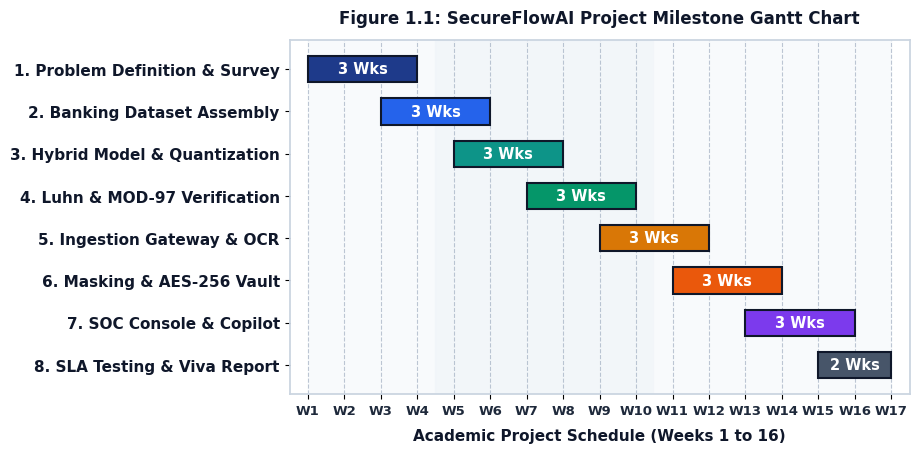
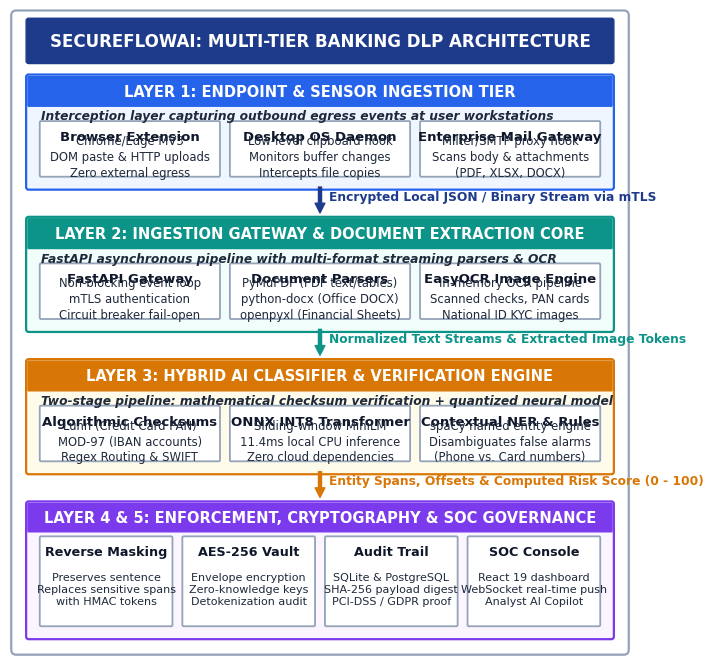
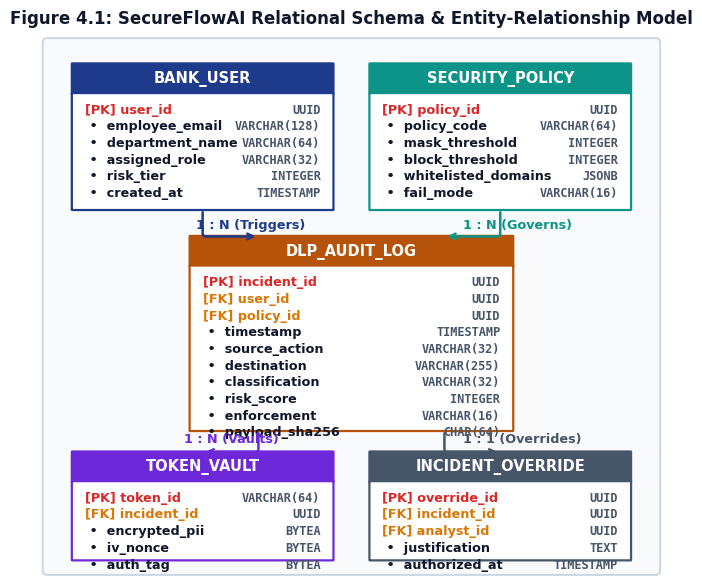
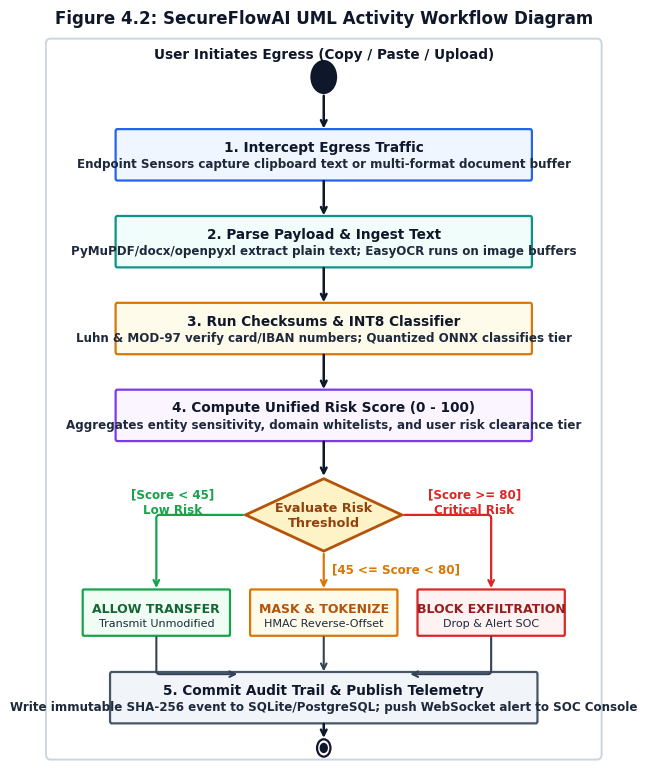
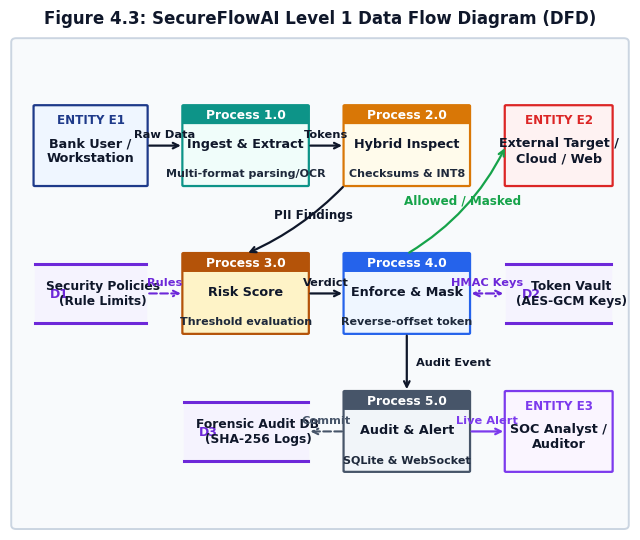
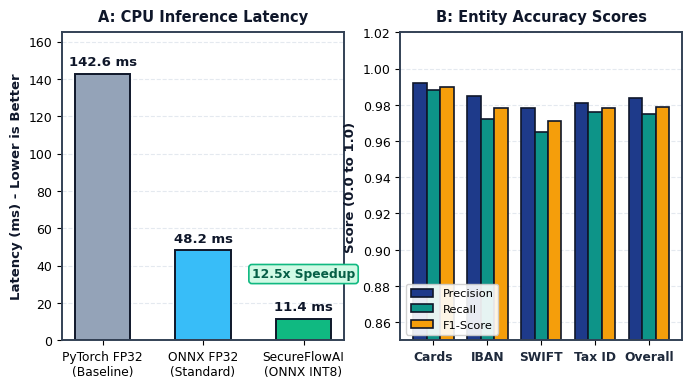

Generate these figures, in order, with matplotlib:
import os
import matplotlib.pyplot as plt
import matplotlib.patches as patches
from matplotlib.patches import FancyBboxPatch, Rectangle, Circle, Polygon
import numpy as np

os.makedirs("report_assets", exist_ok=True)
os.makedirs("docs/reports/assets", exist_ok=True)

# Clean, professional typography
plt.rcParams['font.family'] = 'sans-serif'
plt.rcParams['font.sans-serif'] = ['DejaVu Sans', 'Arial', 'Helvetica']
plt.rcParams['axes.edgecolor'] = '#334155'
plt.rcParams['axes.linewidth'] = 1.4

def save_fig(fig, filename):
    for target in [f"report_assets/{filename}", f"docs/reports/assets/{filename}"]:
        fig.savefig(target, dpi=300, bbox_inches='tight', pad_inches=0.1)
    print(f"Saved ultra-crisp {filename}")

# ==============================================================================
# 1. GANTT CHART (Fig 1.1)
# ==============================================================================
def create_crisp_gantt():
    fig, ax = plt.subplots(figsize=(8.0, 4.6), dpi=300)
    
    tasks = [
        "1. Problem Definition & Survey",
        "2. Banking Dataset Assembly",
        "3. Hybrid Model & Quantization",
        "4. Luhn & MOD-97 Verification",
        "5. Ingestion Gateway & OCR",
        "6. Masking & AES-256 Vault",
        "7. SOC Console & Copilot",
        "8. SLA Testing & Viva Report"
    ]
    
    start_weeks = [1, 3, 5, 7, 9, 11, 13, 15]
    durations   = [3, 3, 3, 3, 3, 3, 3, 2]
    
    y_pos = np.arange(len(tasks))
    bar_colors = [
        '#1E3A8A', '#2563EB', '#0D9488', '#059669',
        '#D97706', '#EA580C', '#7C3AED', '#475569'
    ]
    
    for i in range(len(tasks)):
        ax.barh(y_pos[i], durations[i], left=start_weeks[i], height=0.62,
                color=bar_colors[i], edgecolor='#0F172A', linewidth=1.5, zorder=3)
        ax.text(start_weeks[i] + durations[i] / 2, y_pos[i], f"{durations[i]} Wks",
                ha='center', va='center', color='white', fontweight='bold', fontsize=10.5, zorder=4)

    ax.set_yticks(y_pos)
    ax.set_yticklabels(tasks, fontsize=11.0, fontweight='bold', color='#0F172A')
    ax.invert_yaxis()
    
    ax.set_xlim(0.5, 17.5)
    ax.set_xticks(range(1, 18))
    ax.set_xticklabels([f"W{w}" for w in range(1, 18)], fontsize=9.5, fontweight='bold', color='#1E293B')
    ax.set_xlabel("Academic Project Schedule (Weeks 1 to 16)", fontsize=11.0, fontweight='bold', labelpad=8, color='#0F172A')
    
    ax.grid(axis='x', linestyle='--', alpha=0.6, color='#94A3B8', zorder=1)
    ax.set_axisbelow(True)
    
    ax.axvspan(1, 4.5, color='#F8FAFC', alpha=0.9, zorder=0)
    ax.axvspan(4.5, 10.5, color='#F1F5F9', alpha=0.9, zorder=0)
    ax.axvspan(10.5, 17, color='#F8FAFC', alpha=0.9, zorder=0)
    
    for spine in ['top', 'right', 'left', 'bottom']:
        ax.spines[spine].set_color('#CBD5E1')
        ax.spines[spine].set_linewidth(1.3)
        
    ax.set_title("Figure 1.1: SecureFlowAI Project Milestone Gantt Chart",
                 fontsize=12.0, fontweight='bold', color='#0F172A', pad=12)
    save_fig(fig, "fig1_1_gantt.png")
    plt.close()

# ==============================================================================
# 2. SYSTEM ARCHITECTURE DIAGRAM (Fig 3.1)
# ==============================================================================
def create_crisp_architecture():
    fig, ax = plt.subplots(figsize=(8.0, 8.4), dpi=300)
    ax.axis('off')
    ax.set_xlim(0, 100)
    ax.set_ylim(0, 100)
    
    # Outer Card
    bg = FancyBboxPatch((1, 1), 98, 98, boxstyle="round,pad=0.8", ec="#94A3B8", fc="#FFFFFF", lw=1.6)
    ax.add_patch(bg)
    
    # Title Banner
    title_box = FancyBboxPatch((3, 92), 94, 6.2, boxstyle="round,pad=0.4", ec="#1E3A8A", fc="#1E3A8A", lw=1)
    ax.add_patch(title_box)
    ax.text(50, 95.1, "SECUREFLOWAI: MULTI-TIER BANKING DLP ARCHITECTURE",
            ha='center', va='center', color='white', fontsize=12.0, fontweight='bold')

    def draw_layer(y, h, title, subtitle, items, border_c, header_c, bg_c):
        card = FancyBboxPatch((3, y), 94, h, boxstyle="round,pad=0.4", ec=border_c, fc=bg_c, lw=1.6)
        ax.add_patch(card)
        # Header strip
        strip = FancyBboxPatch((3, y + h - 4.4), 94, 4.4, boxstyle="round,pad=0.1", ec=border_c, fc=header_c, lw=1)
        ax.add_patch(strip)
        ax.text(50, y + h - 2.2, title, ha='center', va='center', color='white', fontsize=10.5, fontweight='bold')
        ax.text(5, y + h - 6.0, subtitle, ha='left', va='center', color='#1E293B', fontsize=8.8, fontstyle='italic', fontweight='bold')
        
        n = len(items)
        sub_w = (94 - (n + 1) * 2) / n
        sub_h = h - 8.8
        for i, (b_title, b_desc) in enumerate(items):
            bx = 3 + 2 + i * (sub_w + 2)
            by = y + 1.8
            sub_card = FancyBboxPatch((bx, by), sub_w, sub_h, boxstyle="round,pad=0.2", ec="#94A3B8", fc="#FFFFFF", lw=1.3)
            ax.add_patch(sub_card)
            ax.text(bx + sub_w/2, by + sub_h - 2.2, b_title, ha='center', va='center', color='#0F172A', fontsize=9.5, fontweight='bold')
            ax.text(bx + sub_w/2, by + sub_h/2 - 1.2, b_desc, ha='center', va='center', color='#1E293B', fontsize=8.4, linespacing=1.28)

    # Layer 1
    draw_layer(
        72.5, 17,
        "LAYER 1: ENDPOINT & SENSOR INGESTION TIER",
        "Interception layer capturing outbound egress events at user workstations",
        [
            ("Browser Extension", "Chrome/Edge MV3\nDOM paste & HTTP uploads\nZero external egress"),
            ("Desktop OS Daemon", "Low-level clipboard hook\nMonitors buffer changes\nIntercepts file copies"),
            ("Enterprise Mail Gateway", "Milter/SMTP proxy hook\nScans body & attachments\n(PDF, XLSX, DOCX)")
        ],
        "#2563EB", "#2563EB", "#EFF6FF"
    )

    # Arrow 1
    ax.annotate('', xy=(50, 68.5), xytext=(50, 72.5),
                arrowprops=dict(facecolor='#1E3A8A', edgecolor='#1E3A8A', width=2.2, headwidth=7, headlength=7))
    ax.text(51.5, 70.5, "Encrypted Local JSON / Binary Stream via mTLS", color='#1E3A8A', fontsize=8.8, fontweight='bold')

    # Layer 2
    draw_layer(
        50.5, 17,
        "LAYER 2: INGESTION GATEWAY & DOCUMENT EXTRACTION CORE",
        "FastAPI asynchronous pipeline with multi-format streaming parsers & OCR",
        [
            ("FastAPI Gateway", "Non-blocking event loop\nmTLS authentication\nCircuit breaker fail-open"),
            ("Document Parsers", "PyMuPDF (PDF text/tables)\npython-docx (Office DOCX)\nopenpyxl (Financial Sheets)"),
            ("EasyOCR Image Engine", "In-memory OCR pipeline\nScanned checks, PAN cards\nNational ID KYC images")
        ],
        "#0D9488", "#0D9488", "#F0FDFA"
    )

    # Arrow 2
    ax.annotate('', xy=(50, 46.5), xytext=(50, 50.5),
                arrowprops=dict(facecolor='#0D9488', edgecolor='#0D9488', width=2.2, headwidth=7, headlength=7))
    ax.text(51.5, 48.5, "Normalized Text Streams & Extracted Image Tokens", color='#0D9488', fontsize=8.8, fontweight='bold')

    # Layer 3
    draw_layer(
        28.5, 17,
        "LAYER 3: HYBRID AI CLASSIFIER & VERIFICATION ENGINE",
        "Two-stage pipeline: mathematical checksum verification + quantized neural model",
        [
            ("Algorithmic Checksums", "Luhn (Credit Card PAN)\nMOD-97 (IBAN accounts)\nRegex Routing & SWIFT"),
            ("ONNX INT8 Transformer", "Sliding-window MiniLM\n11.4ms local CPU inference\nZero cloud dependencies"),
            ("Contextual NER & Rules", "spaCy named entity engine\nDisambiguates false alarms\n(Phone vs. Card numbers)")
        ],
        "#D97706", "#D97706", "#FFFBEB"
    )

    # Arrow 3
    ax.annotate('', xy=(50, 24.5), xytext=(50, 28.5),
                arrowprops=dict(facecolor='#D97706', edgecolor='#D97706', width=2.2, headwidth=7, headlength=7))
    ax.text(51.5, 26.5, "Entity Spans, Offsets & Computed Risk Score (0 - 100)", color='#D97706', fontsize=8.8, fontweight='bold')

    # Layer 4 & 5
    card_bot = FancyBboxPatch((3, 3), 94, 20.5, boxstyle="round,pad=0.4", ec="#7C3AED", fc="#FAF5FF", lw=1.6)
    ax.add_patch(card_bot)
    strip_bot = FancyBboxPatch((3, 19.3), 94, 4.2, boxstyle="round,pad=0.1", ec="#7C3AED", fc="#7C3AED", lw=1)
    ax.add_patch(strip_bot)
    ax.text(50, 21.4, "LAYER 4 & 5: ENFORCEMENT, CRYPTOGRAPHY & SOC GOVERNANCE",
            ha='center', va='center', color='white', fontsize=10.5, fontweight='bold')

    bot_items = [
        ("Reverse Masking", "Preserves sentence\nReplaces sensitive spans\nwith HMAC tokens"),
        ("AES-256 Vault", "Envelope encryption\nZero-knowledge keys\nDetokenization audit"),
        ("Audit Trail", "SQLite & PostgreSQL\nSHA-256 payload digest\nPCI-DSS / GDPR proof"),
        ("SOC Console", "React 19 dashboard\nWebSocket real-time push\nAnalyst AI Copilot")
    ]
    b_w = (94 - 5 * 2) / 4
    b_h = 13.5
    for i, (b_title, b_desc) in enumerate(bot_items):
        bx = 3 + 2 + i * (b_w + 2)
        by = 4.8
        sub_card = FancyBboxPatch((bx, by), b_w, b_h, boxstyle="round,pad=0.2", ec="#94A3B8", fc="#FFFFFF", lw=1.3)
        ax.add_patch(sub_card)
        ax.text(bx + b_w/2, by + b_h - 2.2, b_title, ha='center', va='center', color='#0F172A', fontsize=9.2, fontweight='bold')
        ax.text(bx + b_w/2, by + b_h/2 - 1.2, b_desc, ha='center', va='center', color='#1E293B', fontsize=8.0, linespacing=1.28)

    save_fig(fig, "fig3_1_architecture.png")
    plt.close()

# ==============================================================================
# 3. ENTITY RELATIONSHIP (ER) DIAGRAM (Fig 4.1)
# ==============================================================================
def create_crisp_er():
    fig, ax = plt.subplots(figsize=(8.0, 7.0), dpi=300)
    ax.axis('off')
    ax.set_xlim(0, 100)
    ax.set_ylim(0, 100)
    
    bg = FancyBboxPatch((1, 1), 98, 98, boxstyle="round,pad=0.8", ec="#CBD5E1", fc="#F8FAFC", lw=1.4)
    ax.add_patch(bg)
    
    def draw_entity(x, y, w, h, title, fields, color="#1E3A8A"):
        hdr = FancyBboxPatch((x, y + h - 5.5), w, 5.5, boxstyle="round,pad=0.1", ec=color, fc=color, lw=1.6)
        ax.add_patch(hdr)
        ax.text(x + w/2, y + h - 2.7, title, ha='center', va='center', color='white', fontsize=10.5, fontweight='bold')
        
        body = FancyBboxPatch((x, y), w, h - 5.5, boxstyle="round,pad=0.1", ec=color, fc='#FFFFFF', lw=1.6)
        ax.add_patch(body)
        
        for idx, (f_name, f_type, is_pk, is_fk) in enumerate(fields):
            fy = y + h - 8.4 - idx * 3.1
            prefix = "[PK] " if is_pk else ("[FK] " if is_fk else " •  ")
            f_col = "#DC2626" if is_pk else ("#D97706" if is_fk else "#0F172A")
            ax.text(x + 2, fy, f"{prefix}{f_name}", ha='left', va='center', color=f_col,
                    fontsize=9.2, fontweight='bold' if (is_pk or is_fk) else 'bold')
            ax.text(x + w - 2, fy, f_type, ha='right', va='center', color="#475569", fontsize=8.6, fontfamily='monospace', fontweight='semibold')

    # Top Row: BANK_USER (Left) and SECURITY_POLICY (Right)
    draw_entity(5, 68, 42, 27, "BANK_USER", [
        ("user_id", "UUID", True, False),
        ("employee_email", "VARCHAR(128)", False, False),
        ("department_name", "VARCHAR(64)", False, False),
        ("assigned_role", "VARCHAR(32)", False, False),
        ("risk_tier", "INTEGER", False, False),
        ("created_at", "TIMESTAMP", False, False)
    ], "#1E3A8A")

    draw_entity(53, 68, 42, 27, "SECURITY_POLICY", [
        ("policy_id", "UUID", True, False),
        ("policy_code", "VARCHAR(64)", False, False),
        ("mask_threshold", "INTEGER", False, False),
        ("block_threshold", "INTEGER", False, False),
        ("whitelisted_domains", "JSONB", False, False),
        ("fail_mode", "VARCHAR(16)", False, False)
    ], "#0D9488")

    # Center: DLP_AUDIT_LOG
    draw_entity(24, 27, 52, 36, "DLP_AUDIT_LOG", [
        ("incident_id", "UUID", True, False),
        ("user_id", "UUID", False, True),
        ("policy_id", "UUID", False, True),
        ("timestamp", "TIMESTAMP", False, False),
        ("source_action", "VARCHAR(32)", False, False),
        ("destination", "VARCHAR(255)", False, False),
        ("classification", "VARCHAR(32)", False, False),
        ("risk_score", "INTEGER", False, False),
        ("enforcement", "VARCHAR(16)", False, False),
        ("payload_sha256", "CHAR(64)", False, False)
    ], "#B45309")

    # Bottom Row: TOKEN_VAULT (Left) and INCIDENT_OVERRIDE (Right)
    draw_entity(5, 3, 42, 20, "TOKEN_VAULT", [
        ("token_id", "VARCHAR(64)", True, False),
        ("incident_id", "UUID", False, True),
        ("encrypted_pii", "BYTEA", False, False),
        ("iv_nonce", "BYTEA", False, False),
        ("auth_tag", "BYTEA", False, False)
    ], "#6D28D9")

    draw_entity(53, 3, 42, 20, "INCIDENT_OVERRIDE", [
        ("override_id", "UUID", True, False),
        ("incident_id", "UUID", False, True),
        ("analyst_id", "UUID", False, True),
        ("justification", "TEXT", False, False),
        ("authorized_at", "TIMESTAMP", False, False)
    ], "#475569")

    # Connectors
    ax.annotate('', xy=(35, 63), xytext=(26, 68),
                arrowprops=dict(arrowstyle="->", lw=1.8, color='#1E3A8A', connectionstyle="angle,angleA=-90,angleB=180,rad=3"))
    ax.text(25, 64.5, "1 : N (Triggers)", color='#1E3A8A', fontsize=9.2, fontweight='bold')

    ax.annotate('', xy=(65, 63), xytext=(74, 68),
                arrowprops=dict(arrowstyle="->", lw=1.8, color='#0D9488', connectionstyle="angle,angleA=-90,angleB=0,rad=3"))
    ax.text(68, 64.5, "1 : N (Governs)", color='#0D9488', fontsize=9.2, fontweight='bold')

    ax.annotate('', xy=(26, 23), xytext=(35, 27),
                arrowprops=dict(arrowstyle="->", lw=1.8, color='#6D28D9', connectionstyle="angle,angleA=-90,angleB=180,rad=3"))
    ax.text(23, 24.8, "1 : N (Vaults)", color='#6D28D9', fontsize=9.2, fontweight='bold')

    ax.annotate('', xy=(74, 23), xytext=(65, 27),
                arrowprops=dict(arrowstyle="->", lw=1.8, color='#475569', connectionstyle="angle,angleA=-90,angleB=0,rad=3"))
    ax.text(68, 24.8, "1 : 1 (Overrides)", color='#475569', fontsize=9.2, fontweight='bold')

    ax.set_title("Figure 4.1: SecureFlowAI Relational Schema & Entity-Relationship Model",
                 fontsize=12.0, fontweight='bold', color='#0F172A', pad=10)
    save_fig(fig, "fig4_1_er_diagram.png")
    plt.close()

# ==============================================================================
# 4. UML ACTIVITY WORKFLOW DIAGRAM (Fig 4.2)
# ==============================================================================
def create_crisp_uml():
    fig, ax = plt.subplots(figsize=(7.2, 9.4), dpi=300)
    ax.axis('off')
    ax.set_xlim(0, 100)
    ax.set_ylim(0, 100)

    bg = FancyBboxPatch((1, 1), 98, 98, boxstyle="round,pad=0.8", ec="#CBD5E1", fc="#FFFFFF", lw=1.4)
    ax.add_patch(bg)

    # Start Node
    start_c = Circle((50, 94.5), 2.2, color='#0F172A', ec='#0F172A', lw=1.6)
    ax.add_patch(start_c)
    ax.text(50, 97.6, "User Initiates Egress (Copy / Paste / Upload)", ha='center', va='center',
            fontsize=9.8, fontweight='bold', color='#0F172A')

    def draw_activity_step(y, title, desc, w=74, h=6.5, fill='#F8FAFC', stroke='#2563EB'):
        card = FancyBboxPatch((50 - w/2, y), w, h, boxstyle="round,pad=0.3", ec=stroke, fc=fill, lw=1.6)
        ax.add_patch(card)
        ax.text(50, y + h - 2.2, title, ha='center', va='center', fontsize=9.8, fontweight='bold', color='#0F172A')
        ax.text(50, y + 2.0, desc, ha='center', va='center', fontsize=8.6, color='#1E293B', fontweight='semibold')

    def draw_down_arrow(y_start, y_end):
        ax.annotate('', xy=(50, y_end), xytext=(50, y_start),
                    arrowprops=dict(arrowstyle="->", lw=1.8, color='#0F172A'))

    # Steps
    draw_down_arrow(92.3, 87)
    draw_activity_step(80.5, "1. Intercept Egress Traffic", "Endpoint Sensors capture clipboard text or multi-format document buffer", fill='#EFF6FF', stroke='#2563EB')

    draw_down_arrow(80.5, 75)
    draw_activity_step(68.5, "2. Parse Payload & Ingest Text", "PyMuPDF/docx/openpyxl extract plain text; EasyOCR runs on image buffers", fill='#F0FDFA', stroke='#0D9488')

    draw_down_arrow(68.5, 63)
    draw_activity_step(56.5, "3. Run Checksums & INT8 Classifier", "Luhn & MOD-97 verify card/IBAN numbers; Quantized ONNX classifies tier", fill='#FFFBEB', stroke='#D97706')

    draw_down_arrow(56.5, 51)
    draw_activity_step(44.5, "4. Compute Unified Risk Score (0 - 100)", "Aggregates entity sensitivity, domain whitelists, and user risk clearance tier", fill='#FAF5FF', stroke='#7C3AED')

    # Decision Diamond
    draw_down_arrow(44.5, 39)
    diamond = Polygon([(50, 39), (64, 34), (50, 29), (36, 34)], closed=True, ec='#B45309', fc='#FEF3C7', lw=2.0)
    ax.add_patch(diamond)
    ax.text(50, 34, "Evaluate Risk\nThreshold", ha='center', va='center', fontsize=9.2, fontweight='bold', color='#92400E')

    # 3 Branches
    # Left: ALLOW
    ax.annotate('', xy=(20, 23.5), xytext=(36, 34),
                arrowprops=dict(arrowstyle="->", lw=1.6, color='#16A34A', connectionstyle="angle,angleA=180,angleB=90,rad=3"))
    ax.text(23, 35.8, "[Score < 45]\nLow Risk", ha='center', va='center', fontsize=8.6, fontweight='bold', color='#16A34A')
    
    card_allow = FancyBboxPatch((7, 17.5), 26, 6, boxstyle="round,pad=0.2", ec='#16A34A', fc='#F0FDF4', lw=1.6)
    ax.add_patch(card_allow)
    ax.text(20, 21.0, "ALLOW TRANSFER", ha='center', va='center', fontsize=9.0, fontweight='bold', color='#166534')
    ax.text(20, 19.0, "Transmit Unmodified", ha='center', va='center', fontsize=8.0, color='#1E293B')

    # Center: MASK
    ax.annotate('', xy=(50, 23.5), xytext=(50, 29),
                arrowprops=dict(arrowstyle="->", lw=1.6, color='#D97706'))
    ax.text(51.5, 26.5, "[45 <= Score < 80]", ha='left', va='center', fontsize=8.6, fontweight='bold', color='#D97706')
    
    card_mask = FancyBboxPatch((37, 17.5), 26, 6, boxstyle="round,pad=0.2", ec='#D97706', fc='#FFFBEB', lw=1.6)
    ax.add_patch(card_mask)
    ax.text(50, 21.0, "MASK & TOKENIZE", ha='center', va='center', fontsize=9.0, fontweight='bold', color='#B45309')
    ax.text(50, 19.0, "HMAC Reverse-Offset", ha='center', va='center', fontsize=8.0, color='#1E293B')

    # Right: BLOCK
    ax.annotate('', xy=(80, 23.5), xytext=(64, 34),
                arrowprops=dict(arrowstyle="->", lw=1.6, color='#DC2626', connectionstyle="angle,angleA=0,angleB=90,rad=3"))
    ax.text(77, 35.8, "[Score >= 80]\nCritical Risk", ha='center', va='center', fontsize=8.6, fontweight='bold', color='#DC2626')
    
    card_block = FancyBboxPatch((67, 17.5), 26, 6, boxstyle="round,pad=0.2", ec='#DC2626', fc='#FEF2F2', lw=1.6)
    ax.add_patch(card_block)
    ax.text(80, 21.0, "BLOCK EXFILTRATION", ha='center', va='center', fontsize=9.0, fontweight='bold', color='#991B1B')
    ax.text(80, 19.0, "Drop & Alert SOC", ha='center', va='center', fontsize=8.0, color='#1E293B')

    # Converge to Step 5
    ax.annotate('', xy=(35, 12), xytext=(20, 17.5), arrowprops=dict(arrowstyle="->", lw=1.5, color='#334155', connectionstyle="angle,angleA=-90,angleB=180,rad=3"))
    ax.annotate('', xy=(50, 12), xytext=(50, 17.5), arrowprops=dict(arrowstyle="->", lw=1.5, color='#334155'))
    ax.annotate('', xy=(65, 12), xytext=(80, 17.5), arrowprops=dict(arrowstyle="->", lw=1.5, color='#334155', connectionstyle="angle,angleA=-90,angleB=0,rad=3"))

    draw_activity_step(5.5, "5. Commit Audit Trail & Publish Telemetry",
                       "Write immutable SHA-256 event to SQLite/PostgreSQL; push WebSocket alert to SOC Console",
                       w=76, h=6.5, fill='#F1F5F9', stroke='#475569')

    # End Node
    draw_down_arrow(5.5, 2.8)
    outer_c = Circle((50, 1.8), 1.2, color='#FFFFFF', ec='#0F172A', lw=1.6)
    inner_c = Circle((50, 1.8), 0.6, color='#0F172A', ec='#0F172A', lw=1.2)
    ax.add_patch(outer_c)
    ax.add_patch(inner_c)

    ax.set_title("Figure 4.2: SecureFlowAI UML Activity Workflow Diagram",
                 fontsize=12.0, fontweight='bold', color='#0F172A', pad=10)
    save_fig(fig, "fig4_2_uml_activity.png")
    plt.close()

# ==============================================================================
# 5. DFD LEVEL 1 (Fig 4.3)
# ==============================================================================
def create_crisp_dfd():
    fig, ax = plt.subplots(figsize=(8.0, 6.4), dpi=300)
    ax.axis('off')
    ax.set_xlim(0, 100)
    ax.set_ylim(0, 100)

    bg = FancyBboxPatch((1, 1), 98, 98, boxstyle="round,pad=0.8", ec="#CBD5E1", fc="#F8FAFC", lw=1.4)
    ax.add_patch(bg)

    def draw_entity_dfd(x, y, w, h, id_str, name_str, col="#1E3A8A", bg_col="#EFF6FF"):
        rect = FancyBboxPatch((x, y), w, h, boxstyle="round,pad=0.2", ec=col, fc=bg_col, lw=1.6)
        ax.add_patch(rect)
        ax.text(x + w/2, y + h - 2.8, id_str, ha='center', va='center', fontsize=8.6, fontweight='bold', color=col)
        ax.text(x + w/2, y + h/2 - 1.0, name_str, ha='center', va='center', fontsize=9.2, fontweight='bold', color='#0F172A')

    def draw_process(x, y, w, h, p_num, p_title, p_sub, col="#0D9488", bg_col="#F0FDFA"):
        p_box = FancyBboxPatch((x, y), w, h, boxstyle="round,pad=0.2", ec=col, fc=bg_col, lw=1.6)
        ax.add_patch(p_box)
        strip = FancyBboxPatch((x, y + h - 3.4), w, 3.4, boxstyle="round,pad=0.1", ec=col, fc=col, lw=1)
        ax.add_patch(strip)
        ax.text(x + w/2, y + h - 1.7, f"Process {p_num}", ha='center', va='center', fontsize=8.8, fontweight='bold', color='white')
        ax.text(x + w/2, y + h/2 + 0.3, p_title, ha='center', va='center', fontsize=9.2, fontweight='bold', color='#0F172A')
        ax.text(x + w/2, y + 2.3, p_sub, ha='center', va='center', fontsize=8.0, color='#1E293B', fontweight='semibold')

    def draw_datastore(x, y, w, h, ds_id, ds_name):
        ax.plot([x, x + w], [y + h, y + h], color='#6D28D9', lw=2.2)
        ax.plot([x, x + w], [y, y], color='#6D28D9', lw=2.2)
        ax.fill_between([x, x + w], [y, y], [y + h, y + h], color='#F5F3FF', alpha=0.95)
        ax.text(x + 2.5, y + h/2, ds_id, ha='left', va='center', fontsize=9.0, fontweight='bold', color='#6D28D9')
        ax.text(x + w/2 + 2, y + h/2, ds_name, ha='center', va='center', fontsize=8.8, fontweight='bold', color='#0F172A')

    # Row 1 (y=70): Ingestion & Inspection
    draw_entity_dfd(4, 70, 18, 16, "ENTITY E1", "Bank User /\nWorkstation", col="#1E3A8A", bg_col="#EFF6FF")
    draw_process(28, 70, 20, 16, "1.0", "Ingest & Extract", "Multi-format parsing/OCR", col="#0D9488", bg_col="#F0FDFA")
    draw_process(54, 70, 20, 16, "2.0", "Hybrid Inspect", "Checksums & INT8", col="#D97706", bg_col="#FFFBEB")
    draw_entity_dfd(80, 70, 17, 16, "ENTITY E2", "External Target /\nCloud / Web", col="#DC2626", bg_col="#FEF2F2")

    # Row 2 (y=40): Policy & Enforcement
    draw_datastore(4, 42, 18, 12, "D1", "Security Policies\n(Rule Limits)")
    draw_process(28, 40, 20, 16, "3.0", "Risk Score", "Threshold evaluation", col="#B45309", bg_col="#FEF3C7")
    draw_process(54, 40, 20, 16, "4.0", "Enforce & Mask", "Reverse-offset token", col="#2563EB", bg_col="#EFF6FF")
    draw_datastore(80, 42, 17, 12, "D2", "Token Vault\n(AES-GCM Keys)")

    # Row 3 (y=12): Audit & Forensics
    draw_datastore(28, 14, 20, 12, "D3", "Forensic Audit DB\n(SHA-256 Logs)")
    draw_process(54, 12, 20, 16, "5.0", "Audit & Alert", "SQLite & WebSocket", col="#475569", bg_col="#F1F5F9")
    draw_entity_dfd(80, 12, 17, 16, "ENTITY E3", "SOC Analyst /\nAuditor", col="#7C3AED", bg_col="#FAF5FF")

    # Row 1 Connectors
    ax.annotate('', xy=(28, 78), xytext=(22, 78), arrowprops=dict(arrowstyle="->", lw=1.6, color='#0F172A'))
    ax.text(25, 80.2, "Raw Data", ha='center', va='center', fontsize=8.2, fontweight='bold', color='#0F172A')

    ax.annotate('', xy=(54, 78), xytext=(48, 78), arrowprops=dict(arrowstyle="->", lw=1.6, color='#0F172A'))
    ax.text(51, 80.2, "Tokens", ha='center', va='center', fontsize=8.2, fontweight='bold', color='#0F172A')

    # P2.0 -> P3.0
    ax.annotate('', xy=(38, 56), xytext=(54, 70),
                arrowprops=dict(arrowstyle="->", lw=1.6, color='#0F172A', connectionstyle="arc3,rad=-0.1"))
    ax.text(49, 64, "PII Findings", ha='center', va='center', fontsize=8.6, fontweight='bold', color='#0F172A')

    # Row 2 Connectors
    ax.annotate('', xy=(28, 48), xytext=(22, 48), arrowprops=dict(arrowstyle="->", lw=1.5, color='#6D28D9', linestyle='--'))
    ax.text(25, 50.2, "Rules", ha='center', va='center', fontsize=8.2, color='#6D28D9', fontweight='bold')

    ax.annotate('', xy=(54, 48), xytext=(48, 48), arrowprops=dict(arrowstyle="->", lw=1.6, color='#0F172A'))
    ax.text(51, 50.2, "Verdict", ha='center', va='center', fontsize=8.2, fontweight='bold', color='#0F172A')

    ax.annotate('', xy=(80, 48), xytext=(74, 48), arrowprops=dict(arrowstyle="<->", lw=1.6, color='#6D28D9', linestyle='--'))
    ax.text(77, 50.2, "HMAC Keys", ha='center', va='center', fontsize=8.2, color='#6D28D9', fontweight='bold')

    # P4.0 -> E2
    ax.annotate('', xy=(80, 78), xytext=(64, 56),
                arrowprops=dict(arrowstyle="->", lw=1.6, color='#16A34A', connectionstyle="arc3,rad=0.15"))
    ax.text(73, 67, "Allowed / Masked", ha='center', va='center', fontsize=8.6, fontweight='bold', color='#16A34A')

    # P4.0 -> P5.0
    ax.annotate('', xy=(64, 28), xytext=(64, 40), arrowprops=dict(arrowstyle="->", lw=1.6, color='#0F172A'))
    ax.text(65.5, 34, "Audit Event", ha='left', va='center', fontsize=8.2, fontweight='bold', color='#0F172A')

    # Row 3 Connectors
    ax.annotate('', xy=(48, 20), xytext=(54, 20), arrowprops=dict(arrowstyle="->", lw=1.5, color='#475569', linestyle='--'))
    ax.text(51, 22.2, "Commit", ha='center', va='center', fontsize=8.2, color='#475569', fontweight='bold')

    ax.annotate('', xy=(80, 20), xytext=(74, 20), arrowprops=dict(arrowstyle="->", lw=1.6, color='#7C3AED'))
    ax.text(77, 22.2, "Live Alert", ha='center', va='center', fontsize=8.2, fontweight='bold', color='#7C3AED')

    ax.set_title("Figure 4.3: SecureFlowAI Level 1 Data Flow Diagram (DFD)",
                 fontsize=12.0, fontweight='bold', color='#0F172A', pad=10)
    save_fig(fig, "fig4_3_dfd_level1.png")
    plt.close()

# ==============================================================================
# 6. MODEL METRICS & BENCHMARKS (Fig 5.5)
# ==============================================================================
def create_crisp_metrics():
    fig, (ax1, ax2) = plt.subplots(1, 2, figsize=(8.0, 4.0), dpi=300)
    
    # Subplot 1: Latency Comparison
    models = ['PyTorch FP32\n(Baseline)', 'ONNX FP32\n(Standard)', 'SecureFlowAI\n(ONNX INT8)']
    latencies = [142.6, 48.2, 11.4]
    colors = ['#94A3B8', '#38BDF8', '#10B981']
    
    bars = ax1.bar(models, latencies, color=colors, edgecolor='#0F172A', linewidth=1.4, width=0.55)
    ax1.set_ylabel("Latency (ms) - Lower is Better", fontsize=9.5, fontweight='bold', color='#0F172A')
    ax1.set_title("A: CPU Inference Latency", fontsize=10.5, fontweight='bold', color='#0F172A', pad=8)
    ax1.grid(axis='y', linestyle='--', alpha=0.5, color='#CBD5E1')
    ax1.set_axisbelow(True)
    ax1.set_ylim(0, 165)
    ax1.tick_params(axis='x', labelsize=8.8)
    ax1.tick_params(axis='y', labelsize=9.0)
    
    for bar in bars:
        h = bar.get_height()
        ax1.text(bar.get_x() + bar.get_width()/2., h + 3, f"{h:.1f} ms",
                 ha='center', va='bottom', fontsize=9.5, fontweight='bold', color='#0F172A')
    
    ax1.text(2, 32, "12.5x Speedup", ha='center', va='bottom',
             fontsize=8.8, fontweight='bold', color='#065F46',
             bbox=dict(boxstyle="round,pad=0.25", fc="#D1FAE5", ec="#10B981", lw=1.2))

    # Subplot 2: Classification Precision, Recall, F1
    entities = ['Cards', 'IBAN', 'SWIFT', 'Tax ID', 'Overall']
    precision = [0.992, 0.985, 0.978, 0.981, 0.984]
    recall    = [0.988, 0.972, 0.965, 0.976, 0.975]
    f1        = [0.990, 0.978, 0.971, 0.978, 0.979]
    
    x = np.arange(len(entities))
    w = 0.25
    
    ax2.bar(x - w, precision, w, label='Precision', color='#1E3A8A', edgecolor='#0F172A', lw=1.2)
    ax2.bar(x, recall, w, label='Recall', color='#0D9488', edgecolor='#0F172A', lw=1.2)
    ax2.bar(x + w, f1, w, label='F1-Score', color='#F59E0B', edgecolor='#0F172A', lw=1.2)
    
    ax2.set_xticks(x)
    ax2.set_xticklabels(entities, fontsize=8.8, fontweight='bold', color='#1E293B')
    ax2.set_ylabel("Score (0.0 to 1.0)", fontsize=9.5, fontweight='bold', color='#0F172A')
    ax2.set_title("B: Entity Accuracy Scores", fontsize=10.5, fontweight='bold', color='#0F172A', pad=8)
    ax2.set_ylim(0.85, 1.02)
    ax2.grid(axis='y', linestyle='--', alpha=0.5, color='#CBD5E1')
    ax2.set_axisbelow(True)
    ax2.legend(loc='lower left', framealpha=0.9, fontsize=8.2)
    ax2.tick_params(axis='y', labelsize=9.0)

    save_fig(fig, "fig5_5_metrics.png")
    plt.close()

if __name__ == "__main__":
    create_crisp_gantt()
    create_crisp_architecture()
    create_crisp_er()
    create_crisp_uml()
    create_crisp_dfd()
    create_crisp_metrics()
    print("ALL CRISP DIAGRAMS SUCCESSFULLY GENERATED!")
